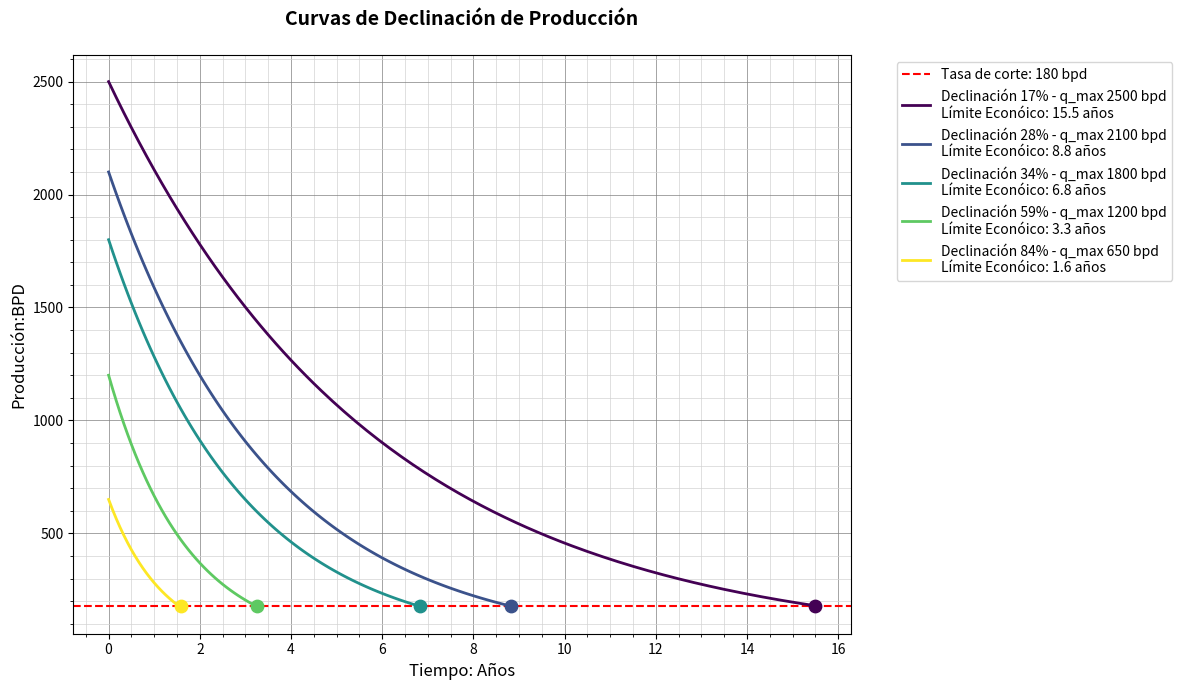

Generate this figure with matplotlib:
import numpy as np
import matplotlib.pyplot as plt
from matplotlib.ticker import AutoMinorLocator

def calcular_declinacion_exponencial(q_inicial, tasa_declinacion_anual, tasa_corte, paso_tiempo=1/12):
   
   
    # Se aplica la fórmula de declinación exponencial hasta alcanzar una tasa de corte
   
    tiempo = 0
    produccion_actual = q_inicial
    resultados = {'tiempo': [0], 'produccion': [produccion_actual]}
    
    while produccion_actual > tasa_corte:
        tiempo += paso_tiempo
        produccion_actual = q_inicial * np.exp(-tasa_declinacion_anual * tiempo)
        resultados['tiempo'].append(tiempo)
        resultados['produccion'].append(produccion_actual)
    
    return resultados

def plot_curvas_declinacion(tasas_declinacion, producciones_maximas, p_yac, tasa_corte):
   
    # Generación de los gráficos de las curvas de declinación
   
    plt.figure(figsize=(12, 7))
    ax = plt.gca()
    
    # Diseño del estilo para los gráficos
    
    plt.axhline(y=tasa_corte, color='r', linestyle='--', 
                linewidth=1.5, label=f'Tasa de corte: {tasa_corte} bpd')
    
    # Colores para una mejor visualización de las curvas
    
    colors = plt.cm.viridis(np.linspace(0, 1, len(tasas_declinacion)))
    
    for i, (tasa, q_max) in enumerate(zip(tasas_declinacion, producciones_maximas)):
        
        # Calcular curva de declinación
        resultados = calcular_declinacion_exponencial(q_max, tasa, tasa_corte)
        
        # Cáculo del límite económico del pozo
        
        lim_econ = resultados['tiempo'][-1]
        prod_acumulada = np.trapz(resultados['produccion'], resultados['tiempo'])
        
        # Gráficos
        label = (f'Declinación {tasa*100:.0f}% - q_max {q_max} bpd\n'
                 f'Límite Econóico: {lim_econ:.1f} años')
        plt.plot(resultados['tiempo'], resultados['produccion'], 
                color=colors[i], linewidth=2, label=label)
        
        # Mostrar los puntos en la gráfica
        plt.scatter(lim_econ, tasa_corte, color=colors[i], s=80, zorder=5)
    
    # Descripción de los ejes del gráfico
    plt.title('Curvas de Declinación de Producción\n', fontsize=14, fontweight='bold')
    plt.xlabel('Tiempo: Años', fontsize=12)
    plt.ylabel('Producción:BPD', fontsize=12)
    plt.legend(bbox_to_anchor=(1.05, 1), loc='upper left', fontsize=10)
    
    # Configuración de los ejes
    ax.xaxis.set_minor_locator(AutoMinorLocator())
    ax.yaxis.set_minor_locator(AutoMinorLocator())
    ax.grid(which='major', linestyle='-', linewidth='0.5', color='gray')
    ax.grid(which='minor', linestyle='-', linewidth='0.5', color='lightgray')
    
    plt.tight_layout()
    plt.show()

# Colocar los parámetros del pozo:
p_yac = 3000  # Es Presión del yacimiento (psi)
tasa_corte = 180  # Producción mínima rentable (bpd)

# Tasas de declinación y sus producciones máximas
tasas_declinacion = [0.17, 0.28, 0.34, 0.59, 0.84]
producciones_maximas = [2500, 2100, 1800, 1200, 650]

# Validamos los Datos
if len(tasas_declinacion) != len(producciones_maximas):
    raise ValueError("Para cada Tasa de Declinación debe Existir una Tasa de Producción Máxima")

# Generar gráfico
plot_curvas_declinacion(tasas_declinacion, producciones_maximas, p_yac, tasa_corte)